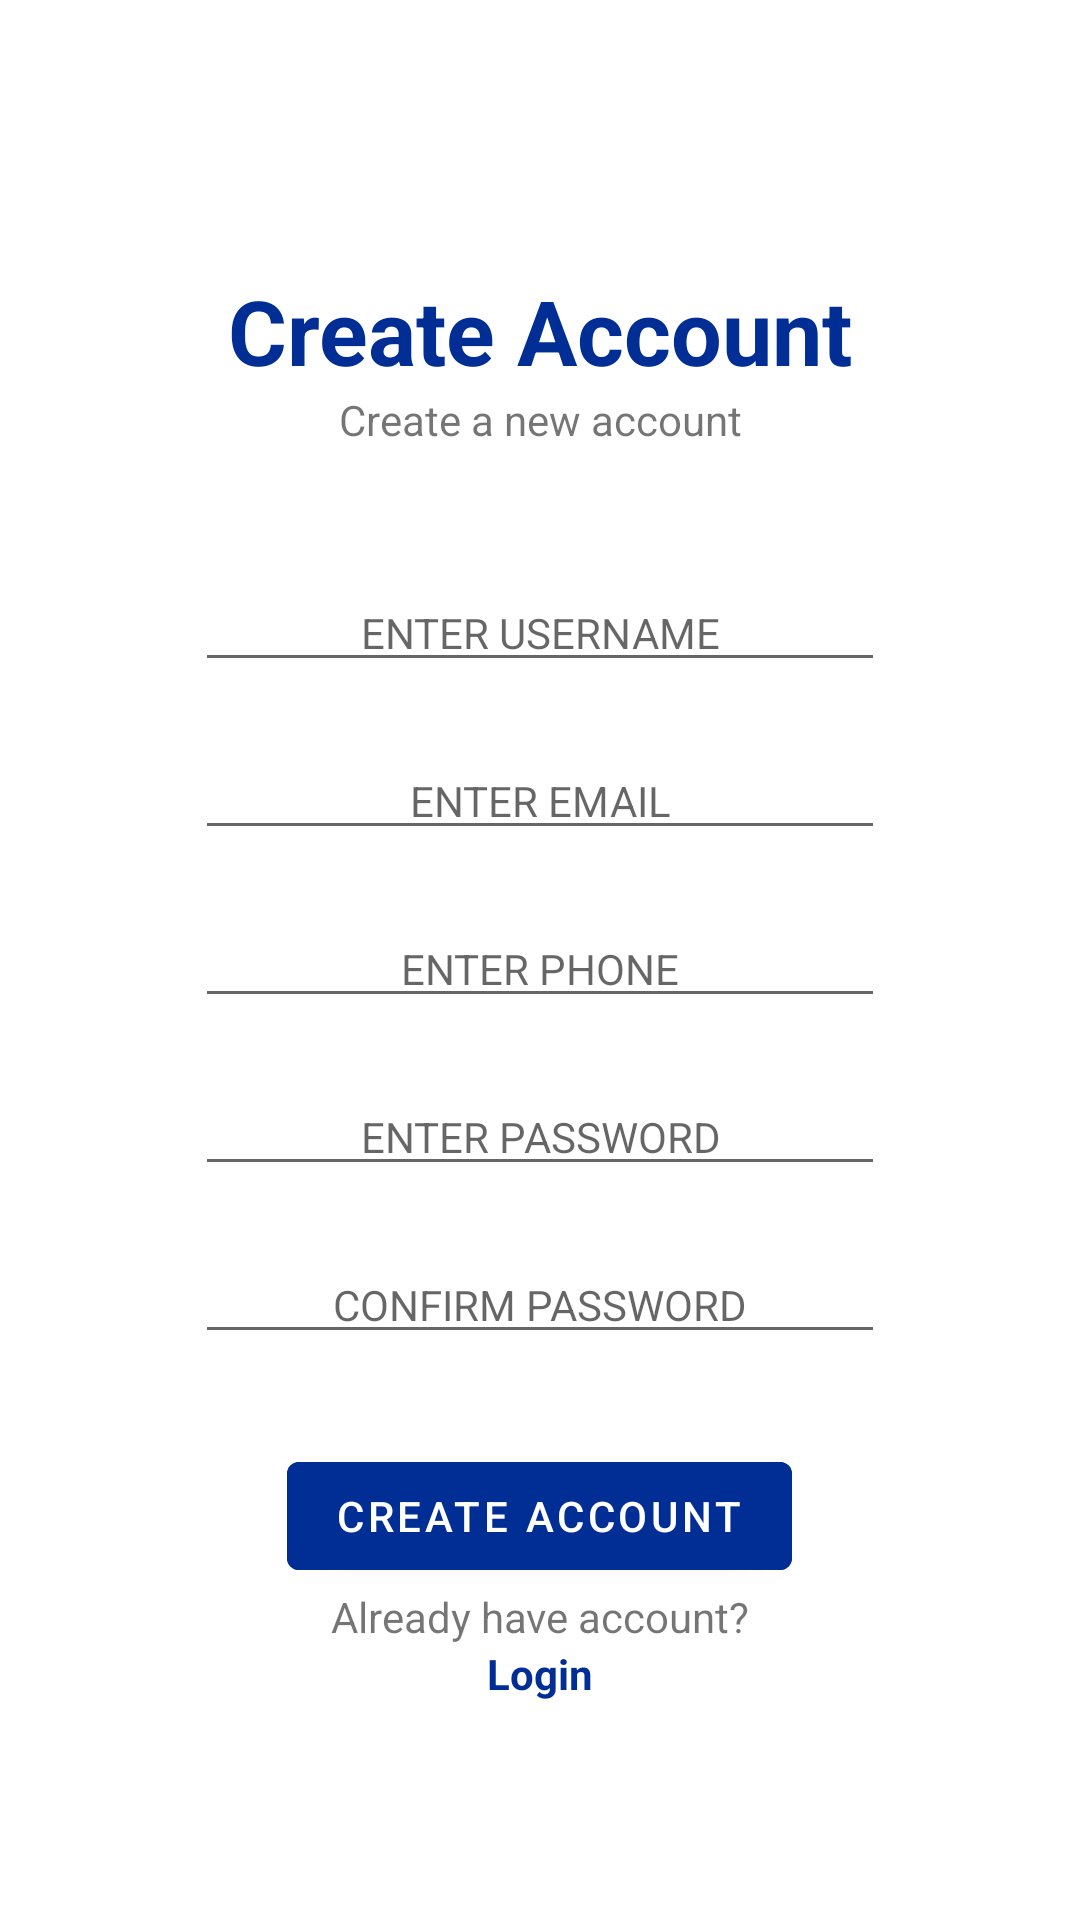

Write the Android layout XML for this screen, with the resource values it uses.
<!-- AndroidManifest.xml: activity theme Theme.Loginapp.NoActionBar -->
<!-- res/layout/activity_sign_up.xml -->
<?xml version="1.0" encoding="utf-8"?>
<LinearLayout xmlns:android="http://schemas.android.com/apk/res/android"
    xmlns:app="http://schemas.android.com/apk/res-auto"
    xmlns:tools="http://schemas.android.com/tools"
    android:layout_width="match_parent"
    android:layout_height="match_parent"
    android:gravity="center_horizontal"
    android:orientation="vertical"
    tools:context=".SignUpActivity">

    <TextView
        android:layout_width="match_parent"
        android:layout_height="wrap_content"
        android:layout_marginTop="90dp"
        android:gravity="center"
        android:text="@string/create_account"
        android:textColor="@color/blue"
        android:textSize="30dp"
        android:textStyle="bold" />

    <TextView
        android:layout_width="match_parent"
        android:layout_height="wrap_content"
        android:gravity="center"
        android:text="Create a new account" />

    <EditText
        android:layout_width="230dp"
        android:layout_height="wrap_content"
        android:layout_marginTop="42dp"
        android:gravity="center"
        android:hint="ENTER USERNAME"
        android:textColor="@android:color/darker_gray"
        android:textSize="14dp" />

    <EditText
        android:layout_width="230dp"
        android:layout_height="wrap_content"
        android:layout_marginTop="20dp"
        android:gravity="center"
        android:hint="ENTER EMAIL"
        android:inputType="textEmailAddress"
        android:textColor="@android:color/darker_gray"
        android:textSize="14dp" />

    <EditText
        android:layout_width="230dp"
        android:layout_height="wrap_content"
        android:layout_marginTop="20dp"
        android:gravity="center"
        android:hint="ENTER PHONE"
        android:inputType="textPhonetic"
        android:textColor="@android:color/darker_gray"
        android:textSize="14dp" />

    <EditText
        android:layout_width="230dp"
        android:layout_height="wrap_content"
        android:layout_marginTop="20dp"
        android:ems="10"
        android:gravity="center"
        android:hint="ENTER PASSWORD"
        android:inputType="textPassword"
        android:textColor="@android:color/darker_gray"
        android:textSize="14dp" />

    <EditText
        android:layout_width="230dp"
        android:layout_height="wrap_content"
        android:layout_marginTop="20dp"
        android:ems="10"
        android:gravity="center"
        android:hint="CONFIRM PASSWORD"
        android:inputType="textPassword"
        android:textColor="@android:color/darker_gray"
        android:textSize="14dp" />

    <Button
        android:layout_width="wrap_content"
        android:layout_height="wrap_content"
        android:layout_marginTop="30dp"
        android:backgroundTint="@color/blue"
        android:text="CREATE ACCOUNT" />

    <TextView
        android:layout_width="match_parent"
        android:layout_height="wrap_content"
        android:gravity="center_horizontal"
        android:text="Already have account?"

        />

    <TextView
        android:layout_width="match_parent"
        android:layout_height="wrap_content"
        android:gravity="center"
        android:text="Login"
        android:textColor="@color/blue"
        android:textStyle="bold" />
    />
</LinearLayout>
<!-- resources referenced by this layout -->
<resources>
  <color name="blue">#002E94</color>
  <string name="create_account">Create Account</string>
  <style name="Theme.Loginapp.NoActionBar">
          <item name="windowActionBar">false</item>
          <item name="windowNoTitle">true</item>
      </style>
</resources>
